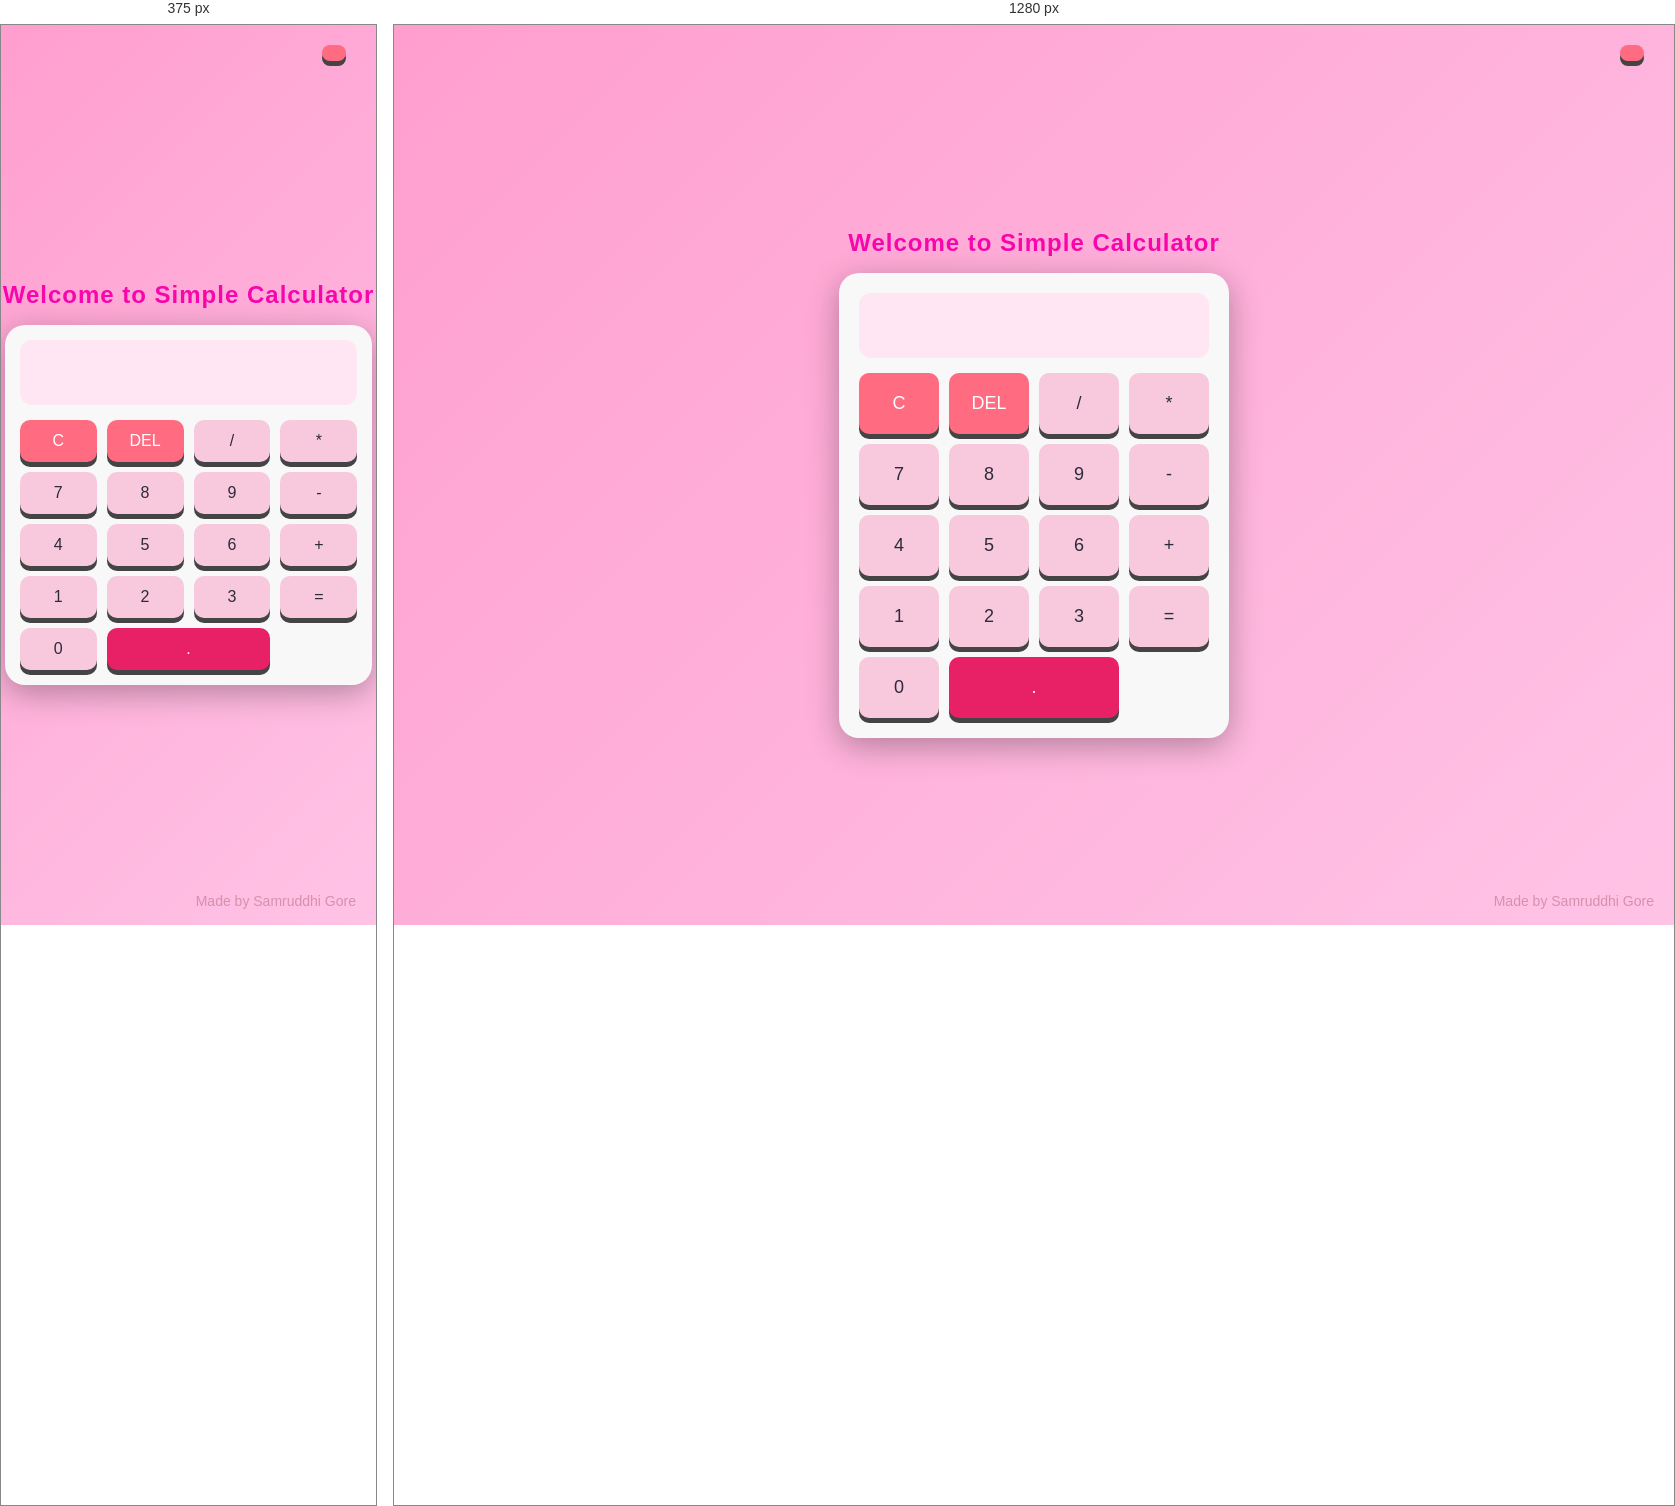
Rendered at 375 px and 1280 px, left to right.

<!-- file: index.html -->
<!DOCTYPE html>
<html>
<head>
    <title>Simple Calculator</title>
    <button id="themeToggle" class="theme-btn"></button>
    <meta name="viewport"
    content="width=device-width", initial-scale="1.0">
    <link rel="stylesheet" href="style.css">
</head>
<body>
 <h1 class="main-title">Welcome to Simple Calculator</h1> 
  <link rel="stylesheet" href="https://fonts.gppgleapis.cpm/css2?family=Poppins:wght@400;600&display=swap"rel="stylesheet">
  <link rel="stylesheet" href="style.css">
   <div class="calculator">
        <input type="text" id="display" disabled>

        <div class="buttons">
            <button onclick="clearDisplay()">C</button>
            <button onclick="deleteLast()">DEL</button>
            <button onclick="appendValue('/')">/</button>
            <button onclick="appendValue('*')">*</button>

            <button onclick="appendValue('7')">7</button>
            <button onclick="appendValue('8')">8</button>
            <button onclick="appendValue('9')">9</button>
            <button onclick="appendValue('-')">-</button>

            <button onclick="appendValue('4')">4</button>
            <button onclick="appendValue('5')">5</button>
            <button onclick="appendValue('6')">6</button>
            <button onclick="appendValue('+')">+</button>

            <button onclick="appendValue('1')">1</button>
            <button onclick="appendValue('2')">2</button>
            <button onclick="appendValue('3')">3</button>
            <button onclick="calculate()">=</button>

            <button onclick="appendValue('0')" class="zero">0</button>
            <button onclick="appendValue('.')">.</button>
        </div>
    </div>
    <p class="credit">Made by Samruddhi Gore</p>

<script src="script.js"></script>

</body>
</html>
   

/* @media block from style.css */
@media (max-width: 480px){
    .calculator{
        width:90%;
        padding: 15px;
    }
    .calculator button {
        padding: 12px;
        font-size: 16px; 
    }
    }